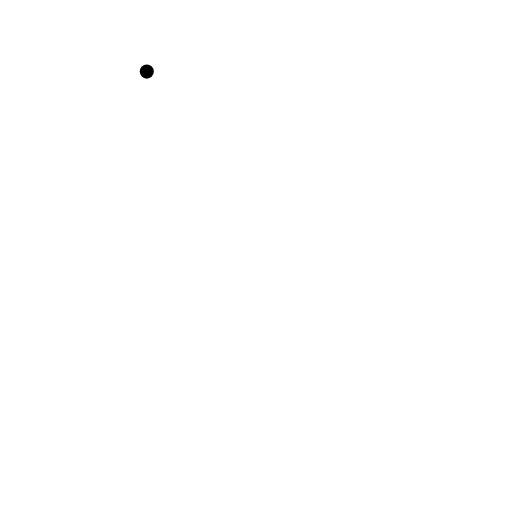
t = 0.00 s
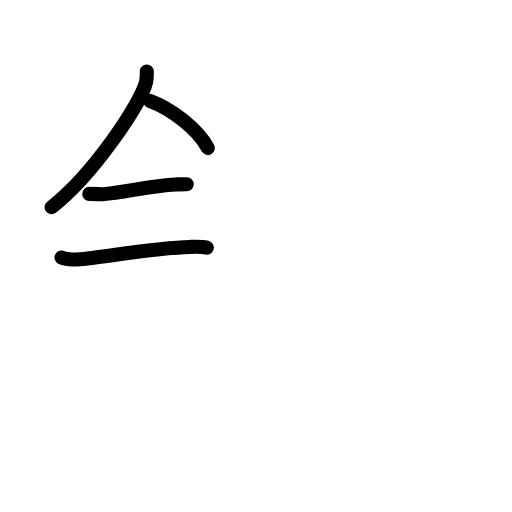
t = 3.92 s
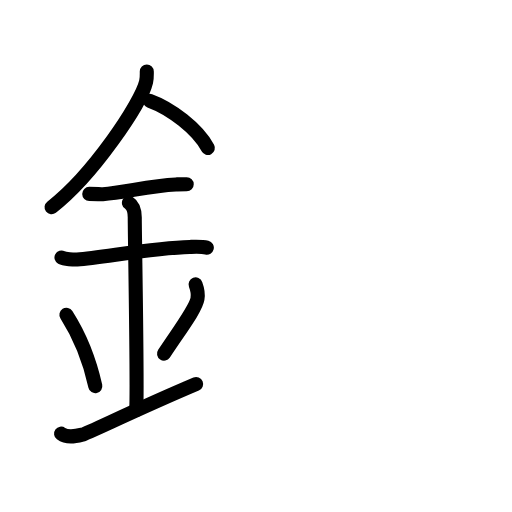
t = 7.88 s
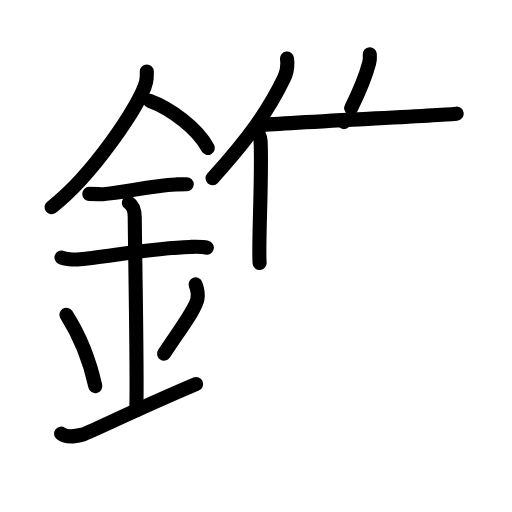
t = 12.13 s
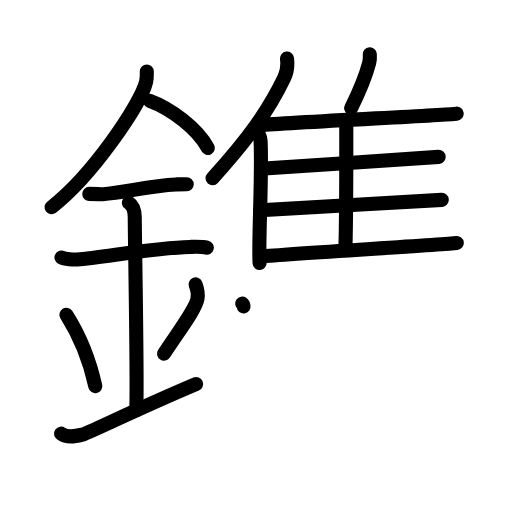
t = 16.13 s
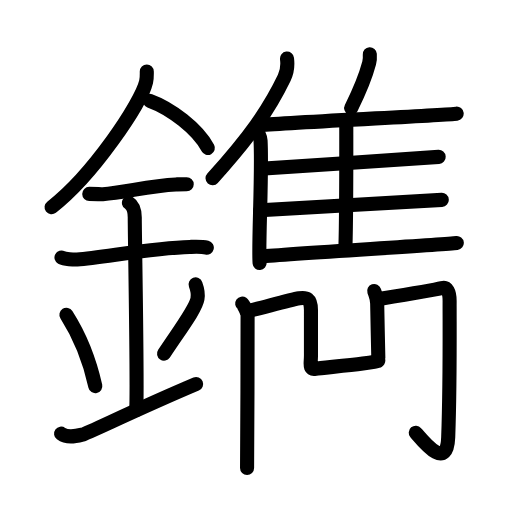
t = 20.00 s

The animated SVG that drew these frames (rendered in a browser with its animation timeline set to each time). Animation: 58 SMIL elements (animate=58); one cycle of 20.00 s.

<?xml version="1.0" encoding="UTF-8"?>
<!--
AniKanjiVG is licensed by CC-BY-SA Paul C. Sommerhoff (https://bitbucket.org/sommerhoff/anikanjivg).
AniKanjiVG uses KanjiVG which is licensed by CC-BY-SA Ulrich Apel (http://kanjivg.tagaini.net).
See also http://creativecommons.org/licenses/by-sa/3.0/
-->
<svg xmlns:kvg='http://kanjivg.tagaini.net' xmlns='http://www.w3.org/2000/svg' width='109' height='109' viewBox='0 0 109 109' style='fill:none;stroke:#000000;stroke-width:3;stroke-linecap:round;stroke-linejoin:round;' id="kvg:kanji_0942b"><g id="kvg:0942b" kvg:element="鐫"><g id="kvg:0942b-g1" kvg:element="金" kvg:position="left" kvg:radical="general"><path id="kvg:0942b-s1" kvg:type="㇒" d="M31.25,15.24c0,0.73,0.05,1.32-0.15,2.2c-1.08,4.59-11.34,19.89-20.12,26.68"><animate attributeName="d" begin="0.0s" dur="0.5s" from="M31.25,15.24C31.25,15.24,31.25,15.24,31.25,15.24" to="M31.25,15.24c0,0.73,0.05,1.32-0.15,2.2" />
<animate attributeName="d" begin="0.5s" dur="0.5s" from="M31.25,15.24c0,0.73,0.05,1.32-0.15,2.2c0,0,0,0,0,0,0" to="M31.25,15.24c0,0.73,0.05,1.32-0.15,2.2c-1.08,4.59-11.34,19.89-20.12,26.68" />
</path>
<path id="kvg:0942b-s2" kvg:type="㇔/㇏" d="M31.89,21.46c4.47,1.62,10.18,5.94,12.36,10.04"><animate attributeName="d" begin="1.0s" dur="1.0s" from="M31.89,21.46C31.89,21.46,31.89,21.46,31.89,21.46" to="M31.89,21.46c4.47,1.62,10.18,5.94,12.36,10.04" />
<animate attributeName="d" begin="0s" dur="1.0s" from="M-100,-100" to="M-100,-100" />
</path>
<path id="kvg:0942b-s3" kvg:type="㇐" d="M19,41.28c1.62,0,2.35,0.11,2.88,0.07c4.67-0.37,10.06-1.82,15.56-2.08c0.8-0.04,0.97-0.06,2.31-0.06"><animate attributeName="d" begin="2.0s" dur="0.3333333333333333s" from="M19,41.28C19,41.28,19,41.28,19,41.28" to="M19,41.28c1.62,0,2.35,0.11,2.88,0.07" />
<animate attributeName="d" begin="2.3333333333333335s" dur="0.3333333333333333s" from="M19,41.28c1.62,0,2.35,0.11,2.88,0.07c0,0,0,0,0,0,0" to="M19,41.28c1.62,0,2.35,0.11,2.88,0.07c4.67-0.37,10.06-1.82,15.56-2.08" />
<animate attributeName="d" begin="2.6666666666666665s" dur="0.3333333333333333s" from="M19,41.28c1.62,0,2.35,0.11,2.88,0.07c4.67-0.37,10.06-1.82,15.56-2.08c0,0,0,0,0,0,0" to="M19,41.28c1.62,0,2.35,0.11,2.88,0.07c4.67-0.37,10.06-1.82,15.56-2.08c0.8-0.04,0.97-0.06,2.31-0.06" />
<animate attributeName="d" begin="0s" dur="2.0s" from="M-100,-100" to="M-100,-100" />
</path>
<path id="kvg:0942b-s4" kvg:type="㇐" d="M13.09,54.81c0.62,0.33,2.69,0.48,3.33,0.43c5.77-0.49,16.55-2.49,23.94-2.67c0.78-0.02,2.5-0.13,3.67,0.15"><animate attributeName="d" begin="3.0s" dur="0.3333333333333333s" from="M13.09,54.81C13.09,54.81,13.09,54.81,13.09,54.81" to="M13.09,54.81c0.62,0.33,2.69,0.48,3.33,0.43" />
<animate attributeName="d" begin="3.3333333333333335s" dur="0.3333333333333333s" from="M13.09,54.81c0.62,0.33,2.69,0.48,3.33,0.43c0,0,0,0,0,0,0" to="M13.09,54.81c0.62,0.33,2.69,0.48,3.33,0.43c5.77-0.49,16.55-2.49,23.94-2.67" />
<animate attributeName="d" begin="3.6666666666666665s" dur="0.3333333333333333s" from="M13.09,54.81c0.62,0.33,2.69,0.48,3.33,0.43c5.77-0.49,16.55-2.49,23.94-2.67c0,0,0,0,0,0,0" to="M13.09,54.81c0.62,0.33,2.69,0.48,3.33,0.43c5.77-0.49,16.55-2.49,23.94-2.67c0.78-0.02,2.5-0.13,3.67,0.15" />
<animate attributeName="d" begin="0s" dur="3.0s" from="M-100,-100" to="M-100,-100" />
</path>
<path id="kvg:0942b-s5" kvg:type="㇑a" d="M27.45,43.19c1.24,0.78,1.24,2.52,1.24,3.14c0,4.35,0.62,36.63,0.31,40.98"><animate attributeName="d" begin="4.0s" dur="0.5s" from="M27.45,43.19C27.45,43.19,27.45,43.19,27.45,43.19" to="M27.45,43.19c1.24,0.78,1.24,2.52,1.24,3.14" />
<animate attributeName="d" begin="4.5s" dur="0.5s" from="M27.45,43.19c1.24,0.78,1.24,2.52,1.24,3.14c0,0,0,0,0,0,0" to="M27.45,43.19c1.24,0.78,1.24,2.52,1.24,3.14c0,4.35,0.62,36.63,0.31,40.98" />
<animate attributeName="d" begin="0s" dur="4.0s" from="M-100,-100" to="M-100,-100" />
</path>
<path id="kvg:0942b-s6" kvg:type="㇔" d="M14.14,67.01c3.63,5.69,5.41,11.86,6.15,15.19"><animate attributeName="d" begin="5.0s" dur="1.0s" from="M14.14,67.01C14.14,67.01,14.14,67.01,14.14,67.01" to="M14.14,67.01c3.63,5.69,5.41,11.86,6.15,15.19" />
<animate attributeName="d" begin="0s" dur="5.0s" from="M-100,-100" to="M-100,-100" />
</path>
<path id="kvg:0942b-s7" kvg:type="㇒" d="M41.64,60.55c0.35,0.93,0.54,2.29,0.4,3.08c-0.35,2.02-3.15,5.71-7.12,11.65"><animate attributeName="d" begin="6.0s" dur="0.5s" from="M41.64,60.55C41.64,60.55,41.64,60.55,41.64,60.55" to="M41.64,60.55c0.35,0.93,0.54,2.29,0.4,3.08" />
<animate attributeName="d" begin="6.5s" dur="0.5s" from="M41.64,60.55c0.35,0.93,0.54,2.29,0.4,3.08c0,0,0,0,0,0,0" to="M41.64,60.55c0.35,0.93,0.54,2.29,0.4,3.08c-0.35,2.02-3.15,5.71-7.12,11.65" />
<animate attributeName="d" begin="0s" dur="6.0s" from="M-100,-100" to="M-100,-100" />
</path>
<path id="kvg:0942b-s8" kvg:type="㇀/㇐" d="M13,92.31c1.25,0.92,2.75,0.69,4.5,0.23c1.29-0.34,11.25-5.28,24.25-10.79"><animate attributeName="d" begin="7.0s" dur="0.5s" from="M13,92.31C13,92.31,13,92.31,13,92.31" to="M13,92.31c1.25,0.92,2.75,0.69,4.5,0.23" />
<animate attributeName="d" begin="7.5s" dur="0.5s" from="M13,92.31c1.25,0.92,2.75,0.69,4.5,0.23c0,0,0,0,0,0,0" to="M13,92.31c1.25,0.92,2.75,0.69,4.5,0.23c1.29-0.34,11.25-5.28,24.25-10.79" />
<animate attributeName="d" begin="0s" dur="7.0s" from="M-100,-100" to="M-100,-100" />
</path>
</g>
<g id="kvg:0942b-g2" kvg:element="雋" kvg:position="right"><g id="kvg:0942b-g3" kvg:element="隹" kvg:position="top"><g id="kvg:0942b-g4" kvg:element="亻" kvg:variant="true" kvg:original="人"><path id="kvg:0942b-s9" kvg:type="㇒" d="M61.1,12.47c0.16,1.28-0.04,2.96-0.57,4.05c-3.35,6.99-7.6,12.91-15.28,21.41"><animate attributeName="d" begin="8.0s" dur="0.5s" from="M61.1,12.47C61.1,12.47,61.1,12.47,61.1,12.47" to="M61.1,12.47c0.16,1.28-0.04,2.96-0.57,4.05" />
<animate attributeName="d" begin="8.5s" dur="0.5s" from="M61.1,12.47c0.16,1.28-0.04,2.96-0.57,4.05c0,0,0,0,0,0,0" to="M61.1,12.47c0.16,1.28-0.04,2.96-0.57,4.05c-3.35,6.99-7.6,12.91-15.28,21.41" />
<animate attributeName="d" begin="0s" dur="8.0s" from="M-100,-100" to="M-100,-100" />
</path>
<path id="kvg:0942b-s10" kvg:type="㇑" d="M54.29,27.5c0.64,0.51,1.14,1.64,1.18,2.44c0.38,7.1-0.52,22.36-0.2,26.06"><animate attributeName="d" begin="9.0s" dur="0.5s" from="M54.29,27.5C54.29,27.5,54.29,27.5,54.29,27.5" to="M54.29,27.5c0.64,0.51,1.14,1.64,1.18,2.44" />
<animate attributeName="d" begin="9.5s" dur="0.5s" from="M54.29,27.5c0.64,0.51,1.14,1.64,1.18,2.44c0,0,0,0,0,0,0" to="M54.29,27.5c0.64,0.51,1.14,1.64,1.18,2.44c0.38,7.1-0.52,22.36-0.2,26.06" />
<animate attributeName="d" begin="0s" dur="9.0s" from="M-100,-100" to="M-100,-100" />
</path>
</g>
<path id="kvg:0942b-s11" kvg:type="㇒" d="M78.73,11.55c0.04,0.59-0.01,1.36-0.14,1.86c-0.84,3.21-1.9,5.69-3.83,9.59"><animate attributeName="d" begin="10.0s" dur="0.5s" from="M78.73,11.55C78.73,11.55,78.73,11.55,78.73,11.55" to="M78.73,11.55c0.04,0.59-0.01,1.36-0.14,1.86" />
<animate attributeName="d" begin="10.5s" dur="0.5s" from="M78.73,11.55c0.04,0.59-0.01,1.36-0.14,1.86c0,0,0,0,0,0,0" to="M78.73,11.55c0.04,0.59-0.01,1.36-0.14,1.86c-0.84,3.21-1.9,5.69-3.83,9.59" />
<animate attributeName="d" begin="0s" dur="10.0s" from="M-100,-100" to="M-100,-100" />
</path>
<path id="kvg:0942b-s12" kvg:type="㇐b" d="M55.29,26.66c7.48-0.67,38.73-2.1,41.93-2.47"><animate attributeName="d" begin="11.0s" dur="1.0s" from="M55.29,26.66C55.29,26.66,55.29,26.66,55.29,26.66" to="M55.29,26.66c7.48-0.67,38.73-2.1,41.93-2.47" />
<animate attributeName="d" begin="0s" dur="11.0s" from="M-100,-100" to="M-100,-100" />
</path>
<path id="kvg:0942b-s13" kvg:type="㇑a" d="M73.07,25.73c0.36,0.26,0.65,0.62,0.65,1.07c0,4.61,0.04,18.56-0.18,25.82"><animate attributeName="d" begin="12.0s" dur="0.5s" from="M73.07,25.73C73.07,25.73,73.07,25.73,73.07,25.73" to="M73.07,25.73c0.36,0.26,0.65,0.62,0.65,1.07" />
<animate attributeName="d" begin="12.5s" dur="0.5s" from="M73.07,25.73c0.36,0.26,0.65,0.62,0.65,1.07c0,0,0,0,0,0,0" to="M73.07,25.73c0.36,0.26,0.65,0.62,0.65,1.07c0,4.61,0.04,18.56-0.18,25.82" />
<animate attributeName="d" begin="0s" dur="12.0s" from="M-100,-100" to="M-100,-100" />
</path>
<path id="kvg:0942b-s14" kvg:type="㇐b" d="M56.29,35.87c7.05-0.55,34.07-2.17,37.1-2.47"><animate attributeName="d" begin="13.0s" dur="1.0s" from="M56.29,35.87C56.29,35.87,56.29,35.87,56.29,35.87" to="M56.29,35.87c7.05-0.55,34.07-2.17,37.1-2.47" />
<animate attributeName="d" begin="0s" dur="13.0s" from="M-100,-100" to="M-100,-100" />
</path>
<path id="kvg:0942b-s15" kvg:type="㇐b" d="M55.43,44.75c7.44-0.47,35.43-1.95,38.62-2.2"><animate attributeName="d" begin="14.0s" dur="1.0s" from="M55.43,44.75C55.43,44.75,55.43,44.75,55.43,44.75" to="M55.43,44.75c7.44-0.47,35.43-1.95,38.62-2.2" />
<animate attributeName="d" begin="0s" dur="14.0s" from="M-100,-100" to="M-100,-100" />
</path>
<path id="kvg:0942b-s16" kvg:type="㇐b" d="M55.43,54.6c7.48-0.67,38.61-2.5,41.82-2.87"><animate attributeName="d" begin="15.0s" dur="1.0s" from="M55.43,54.6C55.43,54.6,55.43,54.6,55.43,54.6" to="M55.43,54.6c7.48-0.67,38.61-2.5,41.82-2.87" />
<animate attributeName="d" begin="0s" dur="15.0s" from="M-100,-100" to="M-100,-100" />
</path>
</g>
<g id="kvg:0942b-g5" kvg:position="bottom"><path id="kvg:0942b-s17" kvg:type="㇑" d="M51.56,64.63c0.35,0.25,1.08,1.89,1.15,2.4c0.07,0.51-0.11,31.97-0.11,32.6"><animate attributeName="d" begin="16.0s" dur="0.5s" from="M51.56,64.63C51.56,64.63,51.56,64.63,51.56,64.63" to="M51.56,64.63c0.35,0.25,1.08,1.89,1.15,2.4" />
<animate attributeName="d" begin="16.5s" dur="0.5s" from="M51.56,64.63c0.35,0.25,1.08,1.89,1.15,2.4c0,0,0,0,0,0,0" to="M51.56,64.63c0.35,0.25,1.08,1.89,1.15,2.4c0.07,0.51-0.11,31.97-0.11,32.6" />
<animate attributeName="d" begin="0s" dur="16.0s" from="M-100,-100" to="M-100,-100" />
</path>
<path id="kvg:0942b-s18" kvg:type="㇅" d="M52.55,66.25c1.67-0.25,8.81-2.36,11.15-2.75c1.5-0.25,2.5,0,2.5,2.5s0,8,0,9.75s-0.5,3,1,2.75c1.5-0.25,13.55-1.25,13.33-1.75"><animate attributeName="d" begin="17.0s" dur="0.3333333333333333s" from="M52.55,66.25C52.55,66.25,52.55,66.25,52.55,66.25" to="M52.55,66.25c1.67-0.25,8.81-2.36,11.15-2.75" />
<animate attributeName="d" begin="17.333333333333332s" dur="0.3333333333333333s" from="M52.55,66.25c1.67-0.25,8.81-2.36,11.15-2.75c0,0,0,0,0,0,0" to="M52.55,66.25c1.67-0.25,8.81-2.36,11.15-2.75c1.5-0.25,2.5,0,2.5,2.5s0,8,0,9.75s-0.5,3,1,2.75" />
<animate attributeName="d" begin="17.666666666666668s" dur="0.3333333333333333s" from="M52.55,66.25c1.67-0.25,8.81-2.36,11.15-2.75c1.5-0.25,2.5,0,2.5,2.5s0,8,0,9.75s-0.5,3,1,2.75c0,0,0,0,0,0,0" to="M52.55,66.25c1.67-0.25,8.81-2.36,11.15-2.75c1.5-0.25,2.5,0,2.5,2.5s0,8,0,9.75s-0.5,3,1,2.75c1.5-0.25,13.55-1.25,13.33-1.75" />
<animate attributeName="d" begin="0s" dur="17.0s" from="M-100,-100" to="M-100,-100" />
</path>
<path id="kvg:0942b-s19" kvg:type="㇑" d="M79.66,61.94c0.32,0.96,0.64,1.45,0.64,2.73c0,1.29,0.24,10.86,0.24,11.51"><animate attributeName="d" begin="18.0s" dur="0.5s" from="M79.66,61.94C79.66,61.94,79.66,61.94,79.66,61.94" to="M79.66,61.94c0.32,0.96,0.64,1.45,0.64,2.73" />
<animate attributeName="d" begin="18.5s" dur="0.5s" from="M79.66,61.94c0.32,0.96,0.64,1.45,0.64,2.73c0,0,0,0,0,0,0" to="M79.66,61.94c0.32,0.96,0.64,1.45,0.64,2.73c0,1.29,0.24,10.86,0.24,11.51" />
<animate attributeName="d" begin="0s" dur="18.0s" from="M-100,-100" to="M-100,-100" />
</path>
<path id="kvg:0942b-s20" kvg:type="㇆" d="M81.01,63.6c3.98-0.64,11.44-1.85,13.07-2.28c1.05-0.28,1.64,0.77,1.64,2.75c-0.01,6.98,0.11,17.75-0.3,28.99c-0.26,7.12-4.86,1.46-6.91-0.94"><animate attributeName="d" begin="19.0s" dur="0.25s" from="M81.01,63.6C81.01,63.6,81.01,63.6,81.01,63.6" to="M81.01,63.6c3.98-0.64,11.44-1.85,13.07-2.28" />
<animate attributeName="d" begin="19.25s" dur="0.25s" from="M81.01,63.6c3.98-0.64,11.44-1.85,13.07-2.28c0,0,0,0,0,0,0" to="M81.01,63.6c3.98-0.64,11.44-1.85,13.07-2.28c1.05-0.28,1.64,0.77,1.64,2.75" />
<animate attributeName="d" begin="19.5s" dur="0.25s" from="M81.01,63.6c3.98-0.64,11.44-1.85,13.07-2.28c1.05-0.28,1.64,0.77,1.64,2.75c0,0,0,0,0,0,0" to="M81.01,63.6c3.98-0.64,11.44-1.85,13.07-2.28c1.05-0.28,1.64,0.77,1.64,2.75c-0.01,6.98,0.11,17.75-0.3,28.99" />
<animate attributeName="d" begin="19.75s" dur="0.25s" from="M81.01,63.6c3.98-0.64,11.44-1.85,13.07-2.28c1.05-0.28,1.64,0.77,1.64,2.75c-0.01,6.98,0.11,17.75-0.3,28.99c0,0,0,0,0,0,0" to="M81.01,63.6c3.98-0.64,11.44-1.85,13.07-2.28c1.05-0.28,1.64,0.77,1.64,2.75c-0.01,6.98,0.11,17.75-0.3,28.99c-0.26,7.12-4.86,1.46-6.91-0.94" />
<animate attributeName="d" begin="0s" dur="19.0s" from="M-100,-100" to="M-100,-100" />
</path>
</g>
</g>
</g>
</svg>
